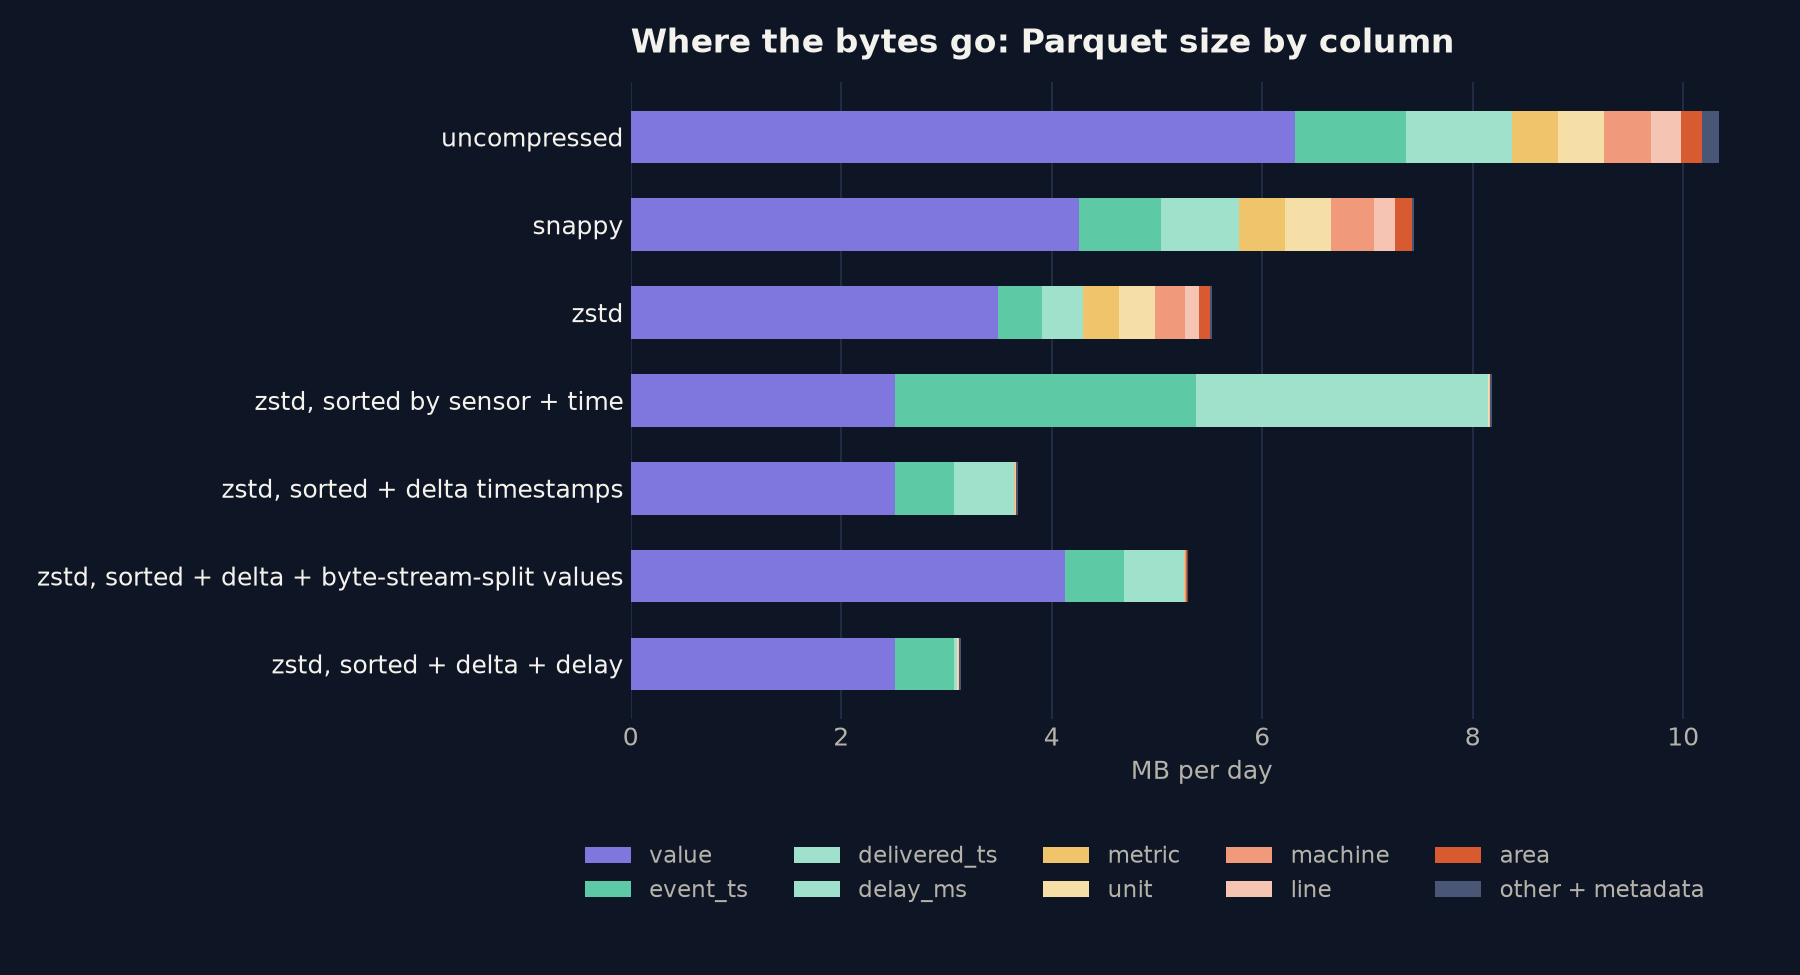

Data behind this chart, as committed beside it:
format, column, bytes
Parquet, uncompressed, event_ts, 1051290
Parquet, uncompressed, delivered_ts, 1010025
Parquet, uncompressed, site, 3714
Parquet, uncompressed, area, 196079
Parquet, uncompressed, line, 290012
Parquet, uncompressed, machine, 440037
Parquet, uncompressed, metric, 439204
Parquet, uncompressed, unit, 438675
Parquet, uncompressed, value, 6312481
Parquet, uncompressed, value_str, 3674
Parquet, uncompressed, historical, 147529
Parquet, snappy, event_ts, 781127
Parquet, snappy, delivered_ts, 740557
Parquet, snappy, site, 3836
Parquet, snappy, area, 159433
Parquet, snappy, line, 200783
Parquet, snappy, machine, 405008
Parquet, snappy, metric, 438380
Parquet, snappy, unit, 437839
Parquet, snappy, value, 4257119
Parquet, snappy, value_str, 3796
Parquet, snappy, historical, 9960
Parquet, zstd, event_ts, 420119
Parquet, zstd, delivered_ts, 392264
Parquet, zstd, site, 4263
Parquet, zstd, area, 110036
Parquet, zstd, line, 127654
Parquet, zstd, machine, 282104
Parquet, zstd, metric, 343793
Parquet, zstd, unit, 343270
Parquet, zstd, value, 3486037
Parquet, zstd, value_str, 4223
Parquet, zstd, historical, 3846
Parquet, zstd, sorted by sensor + time, event_ts, 2858078
Parquet, zstd, sorted by sensor + time, delivered_ts, 2775292
Parquet, zstd, sorted by sensor + time, site, 4263
Parquet, zstd, sorted by sensor + time, area, 4584
Parquet, zstd, sorted by sensor + time, line, 3806
Parquet, zstd, sorted by sensor + time, machine, 4010
Parquet, zstd, sorted by sensor + time, metric, 4024
Parquet, zstd, sorted by sensor + time, unit, 3909
Parquet, zstd, sorted by sensor + time, value, 2511066
Parquet, zstd, sorted by sensor + time, value_str, 2840
Parquet, zstd, sorted by sensor + time, historical, 4443
Parquet, zstd, sorted + delta timestamps, event_ts, 557425
Parquet, zstd, sorted + delta timestamps, delivered_ts, 574226
Parquet, zstd, sorted + delta timestamps, site, 4263
Parquet, zstd, sorted + delta timestamps, area, 4584
Parquet, zstd, sorted + delta timestamps, line, 3806
Parquet, zstd, sorted + delta timestamps, machine, 4010
Parquet, zstd, sorted + delta timestamps, metric, 4024
Parquet, zstd, sorted + delta timestamps, unit, 3909
Parquet, zstd, sorted + delta timestamps, value, 2511066
Parquet, zstd, sorted + delta timestamps, value_str, 2840
Parquet, zstd, sorted + delta timestamps, historical, 4443
Parquet, zstd, sorted + delta + byte-str…, event_ts, 557425
Parquet, zstd, sorted + delta + byte-str…, delivered_ts, 574226
Parquet, zstd, sorted + delta + byte-str…, site, 4263
Parquet, zstd, sorted + delta + byte-str…, area, 4584
Parquet, zstd, sorted + delta + byte-str…, line, 3806
... 17 more rows
